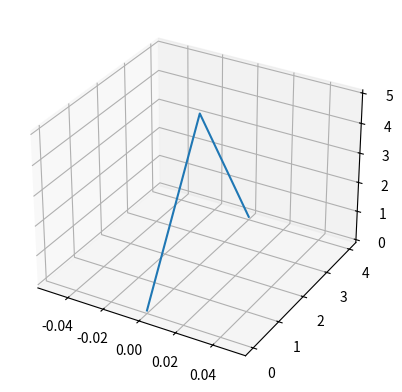

This chart was generated by the following Python code:
import matplotlib.pyplot as plt

fig = plt.figure()
ax = fig.add_subplot(1,1,1, projection='3d')

ax.plot([0,0,0],[0,2,4],[0,5,0], '')

plt.show()
    
    
    
    
    
